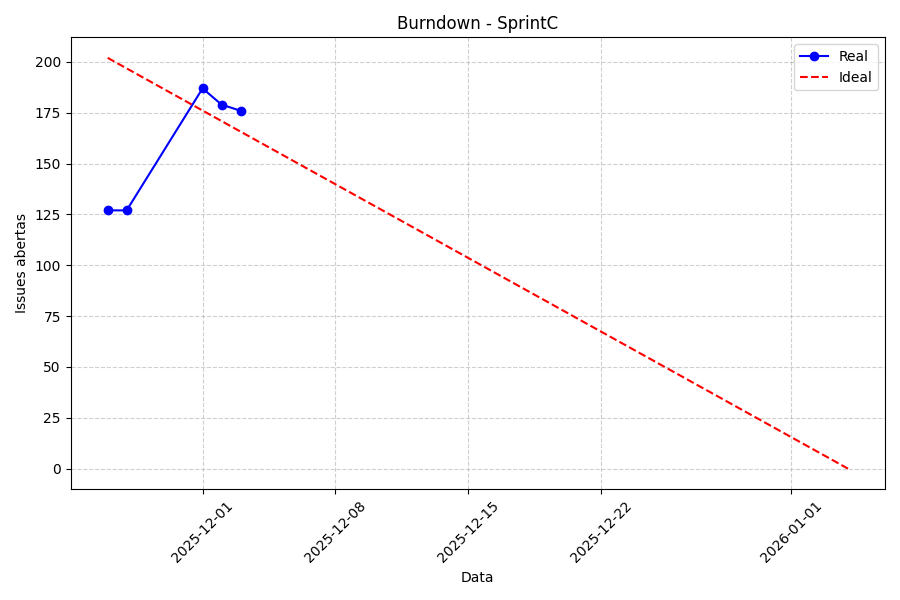

The file beside this chart, header and first rows:
date, open_issues
2025-11-26, 127
2025-11-27, 127
2025-12-01, 187
2025-12-02, 179
2025-12-03, 176
